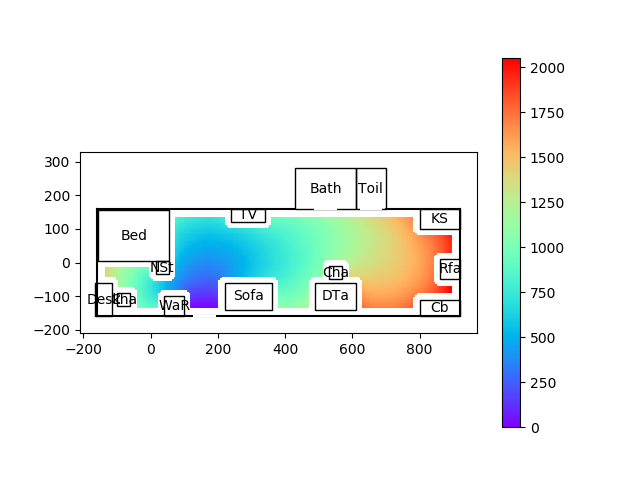

The table this chart was drawn from, first rows:
99999.00, 99999.00, 99999.00, 99999.00, 99999.00, 99999.00, 99999.00, 99999.00, 99999.00, 99999.00, 99999.00, 99999.00, 99999.00, 99999.00, 99999.00, 99999.00, 99999.00, 99999.00, 99999.00, 99999.00, 99999.00, 99999.00, 99999.00, 99999.00
99999, 99999, 99999, 99999, 99999, 99999, 99999, 99999, 99999, 99999, 99999, 99999, 99999, 99999, 99999, 99999, 99999, 99999, 99999, 99999, 99999, 99999, 99999, 99999
99999, 99999, 99999, 99999, 99999, 99999, 99999, 99999, 99999, 99999, 99999, 99999, 99999, 99999, 99999, 99999, 99999, 99999, 99999, 99999, 99999, 99999, 99999, 99999
99999, 99999, 99999, 99999, 99999, 99999, 99999, 99999, 99999, 99999, 99999, 99999, 99999, 99999, 99999, 99999, 99999, 99999, 99999, 99999, 99999, 99999, 99999, 99999
99999, 99999, 99999, 99999, 99999, 99999, 99999, 99999, 99999, 99999, 99999, 99999, 99999, 99999, 99999, 99999, 99999, 99999, 99999, 99999, 99999, 99999, 99999, 99999
99999, 99999, 99999, 99999, 99999, 99999, 99999, 99999, 99999, 99999, 99999, 99999, 99999, 99999, 99999, 99999, 99999, 99999, 99999, 99999, 99999, 99999, 99999, 99999
99999, 99999, 99999, 99999, 99999, 99999, 99999, 99999, 99999, 99999, 99999, 99999, 99999, 99999, 99999, 99999, 99999, 99999, 99999, 99999, 99999, 99999, 99999, 99999
99999, 99999, 99999, 99999, 99999, 99999, 99999, 99999, 99999, 99999, 99999, 99999, 99999, 99999, 99999, 99999, 99999, 99999, 99999, 99999, 99999, 99999, 99999, 99999
99999, 99999, 99999, 99999, 99999, 99999, 99999, 99999, 99999, 99999, 99999, 99999, 99999, 99999, 99999, 99999, 99999, 99999, 99999, 99999, 99999, 99999, 99999, 99999
99999, 99999, 99999, 99999, 99999, 99999, 99999, 99999, 99999, 99999, 99999, 99999, 99999, 99999, 99999, 99999, 99999, 99999, 99999, 99999, 99999, 99999, 99999, 99999
99999, 99999, 99999, 99999, 99999, 99999, 99999, 99999, 99999, 99999, 99999, 99999, 99999, 99999, 99999, 99999, 99999, 99999, 99999, 99999, 99999, 99999, 99999, 99999
99999, 99999, 99999, 99999, 99999, 99999, 99999, 99999, 99999, 99999, 99999, 99999, 99999, 99999, 99999, 99999, 99999, 99999, 99999, 99999, 99999, 99999, 99999, 99999
99999, 99999, 99999, 99999, 99999, 99999, 99999, 99999, 99999, 99999, 99999, 99999, 99999, 99999, 99999, 99999, 99999, 99999, 99999, 99999, 99999, 99999, 99999, 99999
99999, 99999, 99999, 99999, 99999, 99999, 99999, 99999, 99999, 99999, 99999, 99999, 99999, 99999, 99999, 99999, 99999, 99999, 99999, 99999, 99999, 99999, 99999, 99999
99999, 99999, 99999, 99999, 99999, 99999, 99999, 99999, 99999, 99999, 99999, 99999, 99999, 99999, 99999, 99999, 99999, 99999, 99999, 99999, 99999, 99999, 99999, 99999
99999, 99999, 99999, 99999, 99999, 99999, 99999, 99999, 99999, 99999, 99999, 99999, 99999, 99999, 99999, 99999, 99999, 99999, 99999, 99999, 99999, 99999, 99999, 99999
99999, 99999, 99999, 99999, 99999, 99999, 99999, 99999, 99999, 99999, 99999, 99999, 99999, 99999, 99999, 99999, 99999, 99999, 99999, 99999, 99999, 99999, 99999, 99999
99999, 99999, 99999, 99999, 99999, 99999, 99999, 99999, 99999, 99999, 99999, 99999, 99999, 99999, 99999, 99999, 99999, 99999, 99999, 99999, 99999, 99999, 99999, 99999
99999, 99999, 99999, 99999, 99999, 99999, 99999, 99999, 99999, 99999, 99999, 99999, 99999, 99999, 99999, 99999, 99999, 99999, 99999, 99999, 99999, 99999, 99999, 99999
99999, 99999, 99999, 99999, 99999, 99999, 99999, 99999, 99999, 99999, 99999, 99999, 99999, 99999, 99999, 99999, 99999, 99999, 99999, 99999, 99999, 99999, 99999, 99999
99999, 99999, 99999, 99999, 99999, 99999, 99999, 99999, 99999, 99999, 99999, 99999, 99999, 99999, 99999, 99999, 99999, 99999, 99999, 99999, 99999, 99999, 99999, 99999
99999, 99999, 99999, 99999, 99999, 99999, 99999, 99999, 99999, 99999, 99999, 99999, 99999, 99999, 99999, 99999, 99999, 99999, 99999, 99999, 99999, 99999, 99999, 99999
99999, 99999, 99999, 99999, 99999, 99999, 99999, 99999, 99999, 99999, 99999, 99999, 99999, 99999, 99999, 99999, 99999, 99999, 99999, 99999, 99999, 99999, 99999, 99999
99999, 99999, 99999, 99999, 99999, 99999, 99999, 99999, 99999, 99999, 99999, 99999, 99999, 99999, 99999, 99999, 99999, 99999, 99999, 99999, 99999, 99999, 99999, 99999
99999, 99999, 99999, 99999, 99999, 99999, 99999, 99999, 99999, 99999, 99999, 99999, 99999, 99999, 99999, 99999, 99999, 99999, 99999, 99999, 99999, 99999, 99999, 99999
99999, 99999, 99999, 99999, 99999, 99999, 99999, 99999, 99999, 99999, 99999, 99999, 99999, 99999, 99999, 99999, 99999, 99999, 99999, 99999, 99999, 99999, 99999, 99999
99999, 99999, 99999, 99999, 99999, 99999, 99999, 99999, 99999, 99999, 99999, 99999, 99999, 99999, 99999, 99999, 99999, 99999, 99999, 99999, 99999, 99999, 99999, 99999
99999, 99999, 99999, 99999, 99999, 99999, 99999, 99999, 99999, 99999, 99999, 99999, 99999, 99999, 99999, 99999, 99999, 99999, 99999, 99999, 99999, 99999, 99999, 99999
99999, 99999, 99999, 99999, 99999, 99999, 99999, 99999, 99999, 99999, 99999, 99999, 99999, 99999, 99999, 99999, 99999, 99999, 99999, 99999, 99999, 99999, 99999, 99999
99999, 99999, 99999, 99999, 99999, 99999, 99999, 99999, 99999, 99999, 99999, 99999, 99999, 99999, 99999, 99999, 99999, 99999, 99999, 99999, 99999, 99999, 99999, 99999
99999, 99999, 99999, 99999, 99999, 99999, 99999, 99999, 99999, 99999, 99999, 99999, 99999, 99999, 99999, 99999, 99999, 99999, 99999, 99999, 99999, 99999, 99999, 99999
99999, 99999, 99999, 99999, 99999, 99999, 99999, 99999, 99999, 99999, 99999, 99999, 99999, 99999, 99999, 99999, 99999, 99999, 99999, 99999, 99999, 99999, 99999, 99999
99999, 99999, 99999, 99999, 99999, 99999, 99999, 99999, 99999, 99999, 99999, 99999, 99999, 99999, 99999, 99999, 99999, 99999, 99999, 99999, 99999, 99999, 99999, 99999
99999, 99999, 99999, 99999, 99999, 99999, 99999, 99999, 99999, 99999, 99999, 99999, 99999, 99999, 99999, 99999, 99999, 99999, 99999, 99999, 99999, 99999, 99999, 99999
99999, 99999, 99999, 99999, 99999, 99999, 99999, 99999, 99999, 99999, 99999, 99999, 99999, 99999, 99999, 1019, 1002, 986.1, 971.6, 959.5, 951.1, 943.7, 937.1, 931.3
99999, 99999, 99999, 99999, 99999, 99999, 99999, 99999, 99999, 99999, 99999, 99999, 99999, 99999, 99999, 996.7, 979.3, 963.6, 949.1, 935.3, 926.3, 918.9, 912.4, 906.7
99999, 99999, 99999, 99999, 99999, 99999, 99999, 99999, 99999, 99999, 99999, 99999, 99999, 99999, 99999, 977, 958.9, 942.8, 928.1, 914.4, 903, 895.2, 888.9, 883.2
99999, 99999, 99999, 99999, 99999, 99999, 99999, 99999, 99999, 99999, 99999, 99999, 99999, 99999, 99999, 959.9, 940.3, 923.5, 908.5, 894.5, 881.3, 873, 866, 860.4
99999, 99999, 99999, 99999, 99999, 99999, 99999, 99999, 99999, 99999, 99999, 99999, 99999, 99999, 99999, 945.9, 924, 905.8, 890, 875.7, 862.2, 851.4, 843.9, 838.1
99999, 99999, 99999, 99999, 99999, 99999, 99999, 99999, 99999, 99999, 99999, 99999, 99999, 99999, 99999, 932.3, 910.6, 890, 872.8, 857.7, 843.9, 830.8, 822.8, 816.1
99999, 99999, 99999, 99999, 99999, 99999, 99999, 99999, 99999, 99999, 99999, 99999, 99999, 99999, 99999, 919.5, 897.5, 877, 857.3, 840.8, 826.2, 812.7, 802, 794.7
99999, 99999, 99999, 99999, 99999, 99999, 99999, 99999, 99999, 99999, 99999, 99999, 99999, 99999, 99999, 907.9, 885.3, 864.3, 844.5, 825.5, 809.4, 795.2, 781.9, 774
99999, 99999, 99999, 99999, 99999, 99999, 99999, 99999, 99999, 99999, 99999, 99999, 99999, 99999, 99999, 900, 875.1, 852.7, 832.2, 812.8, 794, 778.3, 764.2, 753.2
99999, 99999, 99999, 99999, 99999, 99999, 99999, 99999, 99999, 99999, 99999, 99999, 99999, 99999, 99999, 894.7, 869.5, 845.2, 821.6, 800.8, 781.3, 762.6, 747, 732.9
99999, 99999, 99999, 99999, 99999, 99999, 99999, 99999, 99999, 99999, 99999, 99999, 99999, 99999, 99999, 891.8, 866, 841.2, 817, 793.3, 769.9, 749.8, 730.8, 715.2
99999, 99999, 99999, 99999, 99999, 99999, 99999, 99999, 99999, 99999, 99999, 99999, 99999, 99999, 99999, 892.5, 865.8, 840.1, 815, 790.4, 766.2, 742.1, 718.1, 698.2
99999, 99999, 99999, 99999, 99999, 99999, 99999, 99999, 99999, 99999, 99999, 99999, 99999, 99999, 99999, 99999, 99999, 99999, 99999, 99999, 99999, 99999, 99999, 99999
99999, 99999, 99999, 99999, 99999, 99999, 99999, 99999, 99999, 99999, 99999, 99999, 99999, 99999, 99999, 99999, 99999, 99999, 99999, 99999, 99999, 99999, 99999, 99999
99999, 99999, 99999, 99999, 99999, 99999, 99999, 99999, 99999, 99999, 99999, 99999, 99999, 99999, 99999, 99999, 99999, 99999, 99999, 99999, 99999, 99999, 99999, 99999
99999, 99999, 99999, 99999, 99999, 99999, 99999, 99999, 99999, 99999, 99999, 99999, 99999, 99999, 99999, 99999, 99999, 99999, 99999, 99999, 99999, 99999, 99999, 99999
99999, 99999, 99999, 99999, 99999, 99999, 99999, 99999, 99999, 99999, 99999, 99999, 99999, 99999, 99999, 99999, 99999, 99999, 99999, 99999, 99999, 99999, 99999, 99999
99999, 99999, 99999, 99999, 99999, 99999, 99999, 99999, 99999, 99999, 99999, 99999, 99999, 99999, 99999, 99999, 99999, 99999, 99999, 99999, 99999, 99999, 99999, 99999
99999, 99999, 99999, 99999, 99999, 99999, 99999, 99999, 99999, 99999, 99999, 99999, 99999, 99999, 99999, 99999, 99999, 99999, 99999, 99999, 99999, 99999, 99999, 99999
99999, 99999, 99999, 99999, 99999, 99999, 99999, 99999, 99999, 99999, 99999, 99999, 99999, 99999, 99999, 99999, 99999, 99999, 99999, 99999, 99999, 99999, 99999, 99999
99999, 99999, 99999, 99999, 99999, 99999, 99999, 99999, 99999, 99999, 99999, 99999, 99999, 99999, 99999, 99999, 99999, 99999, 99999, 99999, 99999, 99999, 99999, 99999
99999, 99999, 99999, 99999, 99999, 99999, 99999, 99999, 99999, 99999, 99999, 99999, 99999, 99999, 99999, 99999, 99999, 99999, 99999, 99999, 99999, 99999, 99999, 99999
99999, 99999, 99999, 99999, 99999, 99999, 99999, 99999, 99999, 99999, 99999, 99999, 99999, 99999, 99999, 99999, 99999, 99999, 99999, 99999, 99999, 99999, 99999, 99999
99999, 99999, 99999, 99999, 99999, 99999, 99999, 99999, 99999, 99999, 99999, 99999, 99999, 99999, 99999, 99999, 99999, 99999, 99999, 99999, 99999, 99999, 99999, 99999
99999, 99999, 99999, 99999, 99999, 99999, 99999, 99999, 99999, 99999, 99999, 99999, 99999, 99999, 99999, 99999, 99999, 99999, 99999, 99999, 99999, 99999, 99999, 99999
99999, 99999, 99999, 99999, 99999, 99999, 99999, 99999, 99999, 99999, 99999, 99999, 99999, 99999, 99999, 99999, 99999, 99999, 99999, 99999, 99999, 99999, 99999, 99999
99999, 99999, 99999, 99999, 99999, 99999, 99999, 99999, 99999, 99999, 99999, 99999, 99999, 99999, 99999, 99999, 99999, 99999, 99999, 99999, 99999, 99999, 99999, 99999
... 175 more rows
